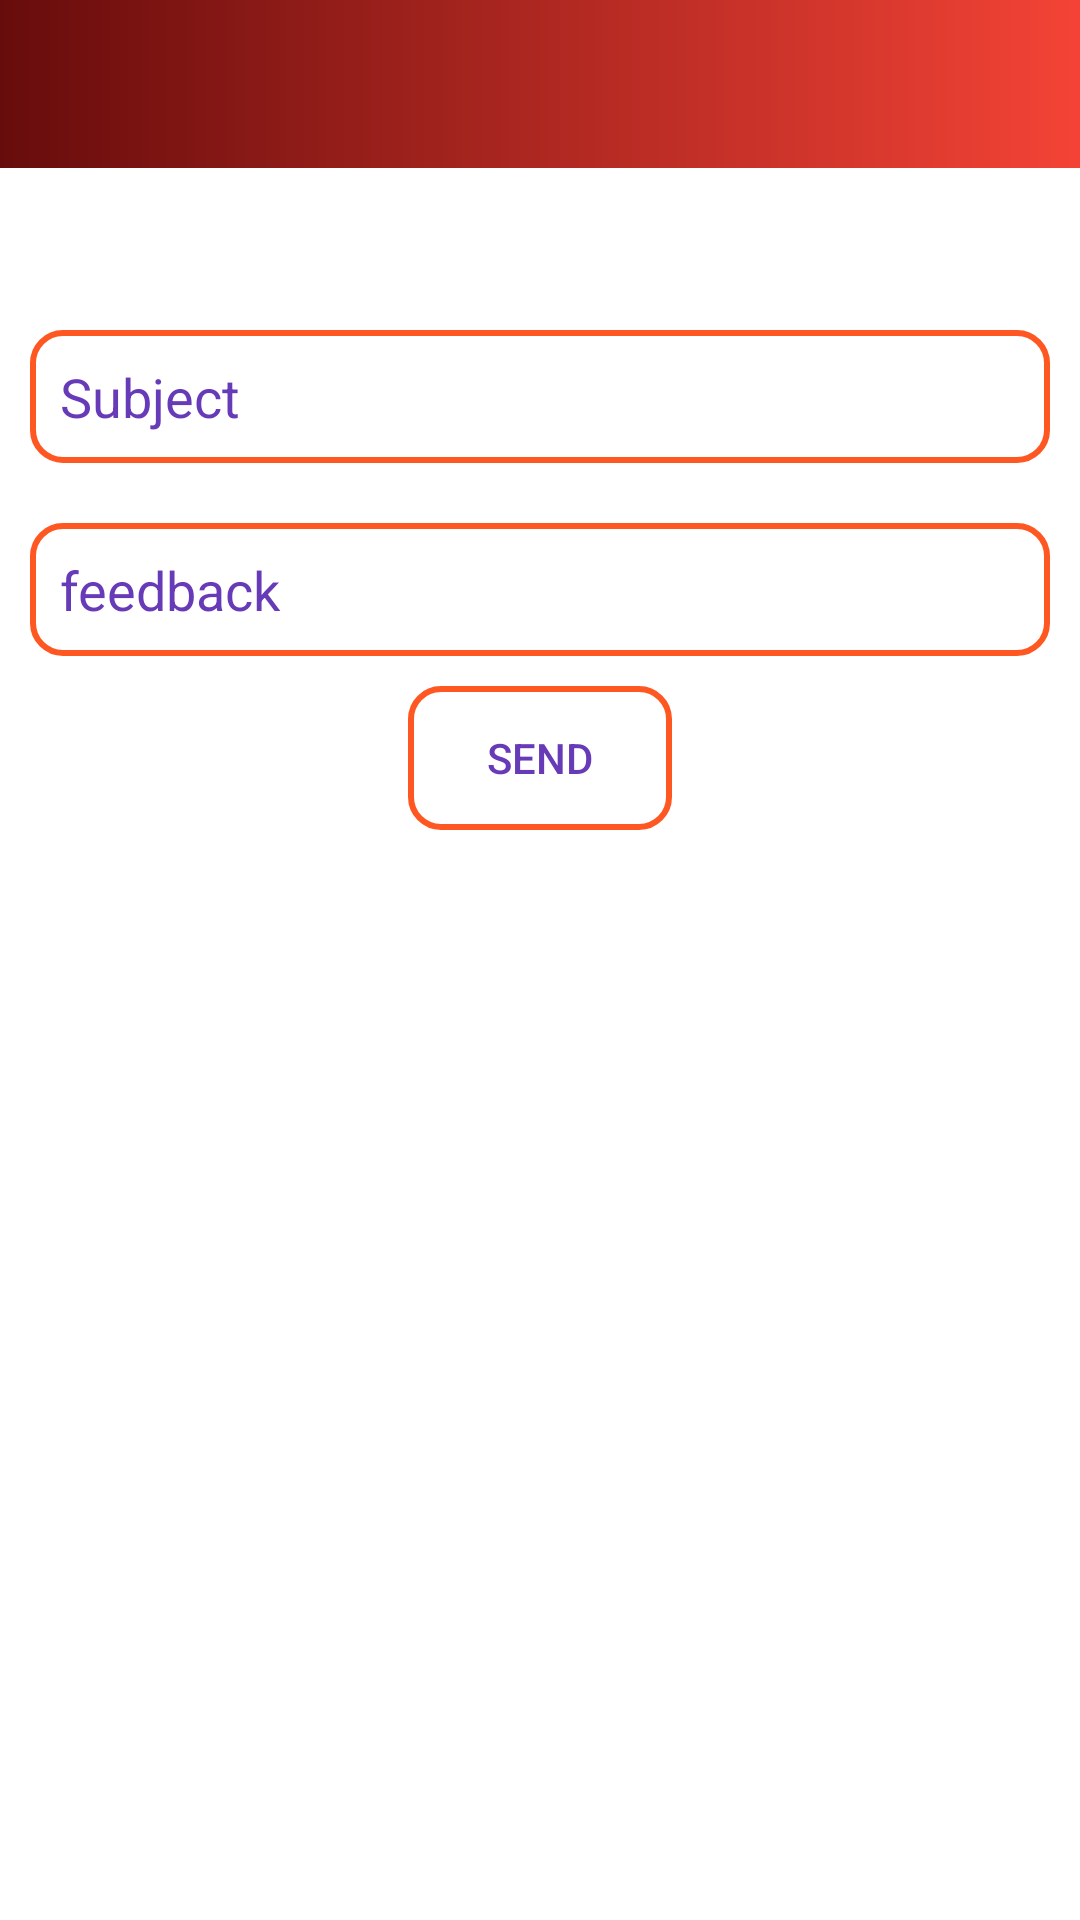

This screen was rendered from an Android layout file. Write that file and the resources it references.
<!-- AndroidManifest.xml: application theme Theme.QuizGame -->
<!-- res/layout/activity_f_e_e_d_b_a_c_k.xml -->
<?xml version="1.0" encoding="utf-8"?>
<RelativeLayout xmlns:android="http://schemas.android.com/apk/res/android"
    xmlns:app="http://schemas.android.com/apk/res-auto"
    xmlns:tools="http://schemas.android.com/tools"
    android:layout_width="match_parent"
    android:orientation="vertical"


android:background="@color/white"
    android:layout_height="match_parent"
    tools:context=".FEEDBACKActivity">
    <androidx.appcompat.widget.Toolbar
        android:id="@+id/toolbar_feedback"
        android:layout_width="match_parent"
        android:layout_height="?attr/actionBarSize"
android:textAlignment="center"

        android:background="@drawable/cardred"
        android:theme="@style/ThemeOverlay.AppCompat.Dark"
        />
<LinearLayout
    android:layout_width="match_parent"
    android:layout_height="wrap_content"
    android:layout_marginTop="100dp"
   android:orientation="vertical"

    android:padding="10dp"
    android:id="@+id/www"
    >

    <EditText
        android:layout_width="match_parent"
        android:layout_height="wrap_content"
        android:id="@+id/feedback_sub"
        android:hint="Subject"
        android:textColor="@color/black"
        android:padding="10dp"
        android:background="@drawable/border_btn"
        android:textColorHint="#673AB7"/>
    <EditText
        android:layout_width="match_parent"
        android:layout_height="wrap_content"
        android:id="@+id/feedback_feedback"

        android:hint="feedback"
        android:layout_marginTop="20dp"
        android:padding="10dp"
        android:textColor="@color/black"
        android:background="@drawable/border_btn"
        android:textColorHint="#673AB7"/>
</LinearLayout>
    <Button
        android:layout_width="wrap_content"
        android:layout_height="wrap_content"
        android:layout_below="@+id/www"
        android:id="@+id/feedback_btn"
        android:text="SEND"

        android:textColor="#673AB7"
        android:layout_centerHorizontal="true"
        android:background="@drawable/border_btn"/>
</RelativeLayout>
<!-- resources referenced by this layout -->
<resources>
  <color name="black">#FF000000</color>
  <color name="white">#FFFFFFFF</color>
  <!-- drawable border_btn (drawable) -->
  <?xml version="1.0" encoding="utf-8"?>
  <shape xmlns:android="http://schemas.android.com/apk/res/android"
      android:shape="rectangle">
  <solid
      android:color="@android:color/transparent"/>
      <corners android:radius="10dp"/>
      <stroke android:width="2dp"
          android:color="#FF5722"/>
  </shape>
  <!-- drawable cardred (drawable) -->
  <?xml version="1.0" encoding="utf-8"?>
  <shape xmlns:android="http://schemas.android.com/apk/res/android">
      <gradient
          android:type="linear"
          android:angle="0"
          android:startColor="#670C0C"
          android:endColor="#F44336" />
  </shape>
  <style name="Theme.QuizGame" parent="Theme.MaterialComponents.DayNight.NoActionBar">
          
          <item name="colorPrimary">#FF5722</item>
          <item name="colorPrimaryVariant">#000080</item>
          <item name="colorOnPrimary">#000080</item>
          
          <item name="colorSecondary">@color/teal_200</item>
          <item name="colorSecondaryVariant">@color/teal_700</item>
          <item name="colorOnSecondary">@color/black</item>
          
          <item name="android:statusBarColor" tools:targetApi="l">#000080</item>
          
      </style>
  <color name="teal_200">#FF03DAC5</color>
  <color name="teal_700">#FF018786</color>
</resources>
